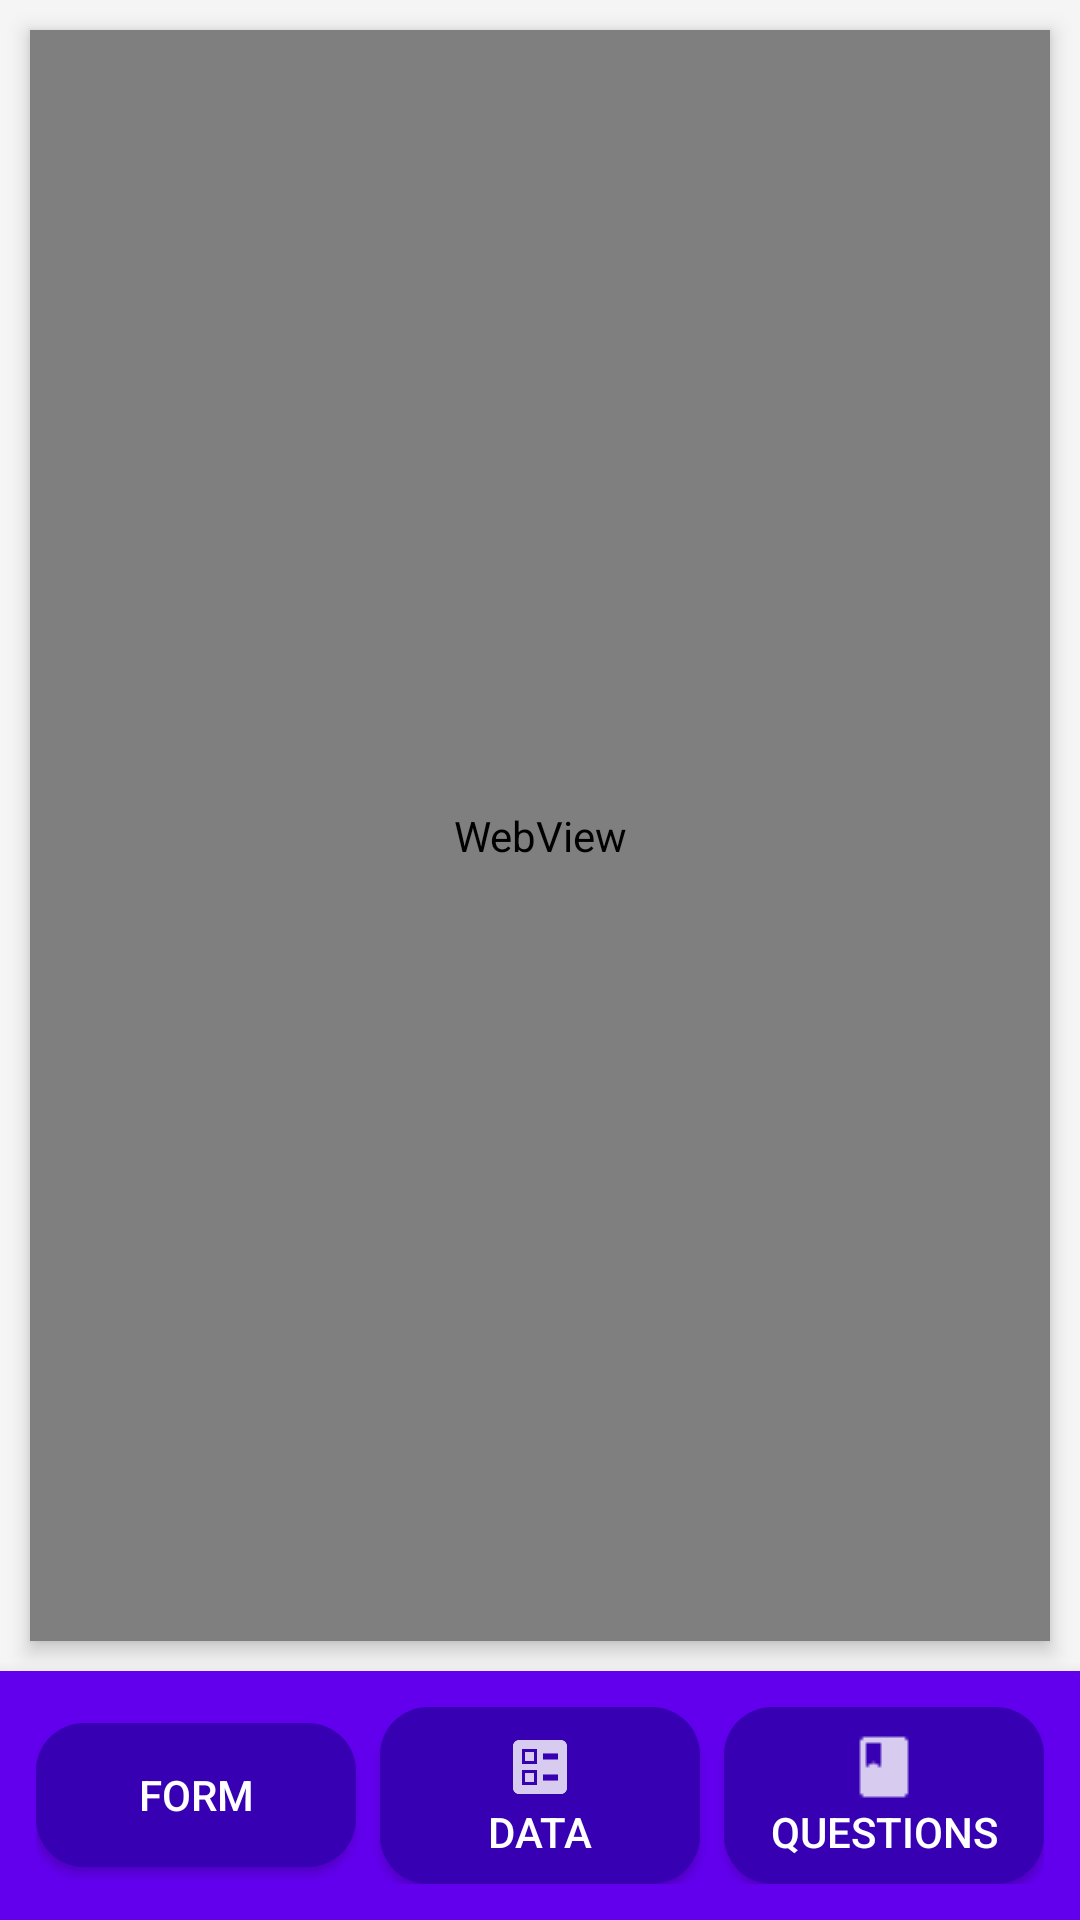

Here is an Android app screen rendered from its layout file. Give the layout XML and the strings, colors and styles it references.
<!-- AndroidManifest.xml: activity theme Theme.QuestionnaireCommunityConnectV2 -->
<!-- res/layout/activity_main.xml -->
<?xml version="1.0" encoding="utf-8"?>
<androidx.constraintlayout.widget.ConstraintLayout xmlns:android="http://schemas.android.com/apk/res/android"
    xmlns:app="http://schemas.android.com/apk/res-auto"
    xmlns:tools="http://schemas.android.com/tools"
    android:layout_width="match_parent"
    android:layout_height="match_parent"
    android:background="#F5F5F5"
    tools:context=".MainActivity">


    
    <WebView
        android:id="@+id/webView"
        android:layout_width="0dp"
        android:layout_height="0dp"
        android:layout_margin="10dp"
        android:background="#FFFFFF"
        android:clipToOutline="true"
        android:elevation="4dp"
        app:layout_constraintBottom_toTopOf="@id/navbar"
        app:layout_constraintEnd_toEndOf="parent"
        app:layout_constraintStart_toStartOf="parent"
        app:layout_constraintTop_toTopOf="parent"
        tools:text="Preview of Sharda Questionnaire" />

    
    <LinearLayout
        android:id="@+id/navbar"
        android:layout_width="0dp"
        android:layout_height="wrap_content"
        android:background="#6200EE"
        android:elevation="8dp"
        android:gravity="center"
        android:orientation="horizontal"
        android:padding="12dp"
        app:layout_constraintBottom_toBottomOf="parent"
        app:layout_constraintEnd_toEndOf="parent"
        app:layout_constraintStart_toStartOf="parent">

        
        <Button
            android:id="@+id/button_form"
            android:layout_width="0dp"
            android:layout_height="wrap_content"
            android:layout_marginEnd="8dp"
            android:layout_weight="1"
            android:background="@drawable/rounded_button"
            android:padding="8dp"
            android:text="@string/form"
            android:drawableTop="@drawable/form_icon"
            android:textColor="#FFFFFF" />



        
        <Button
            android:id="@+id/button_data"
            android:layout_width="0dp"
            android:layout_height="wrap_content"
            android:layout_marginEnd="8dp"
            android:layout_weight="1"
            android:background="@drawable/rounded_button"
            android:padding="8dp"
            android:text="Data"
            android:drawableTop="@drawable/data_icon"
            android:textColor="#FFFFFF" />


        <Button
            android:id="@+id/button_questionnaire"
            android:layout_width="0dp"
            android:layout_height="wrap_content"
            android:layout_weight="1"
            android:background="@drawable/rounded_button"
            android:padding="8dp"
            android:drawableTop="@drawable/question_icon"
            android:text="Questions"
            android:textColor="#FFFFFF" />
    </LinearLayout>

</androidx.constraintlayout.widget.ConstraintLayout>
<!-- resources referenced by this layout -->
<resources>
  <!-- drawable data_icon: png bitmap (drawable-hdpi, 354 bytes) -->
  <!-- drawable question_icon: png bitmap (drawable-mdpi, 194 bytes) -->
  <!-- drawable rounded_button (drawable) -->
  <shape xmlns:android="http://schemas.android.com/apk/res/android" android:shape="rectangle">
      <corners android:radius="16dp" />
      <solid android:color="#3700B3" />
      <padding
          android:left="4dp"
          android:top="4dp"
          android:right="4dp"
          android:bottom="4dp" />
  </shape>
  <string name="form">Form</string>
  <style name="Theme.QuestionnaireCommunityConnectV2" parent="android:Theme.Material.Light.NoActionBar" />
</resources>
